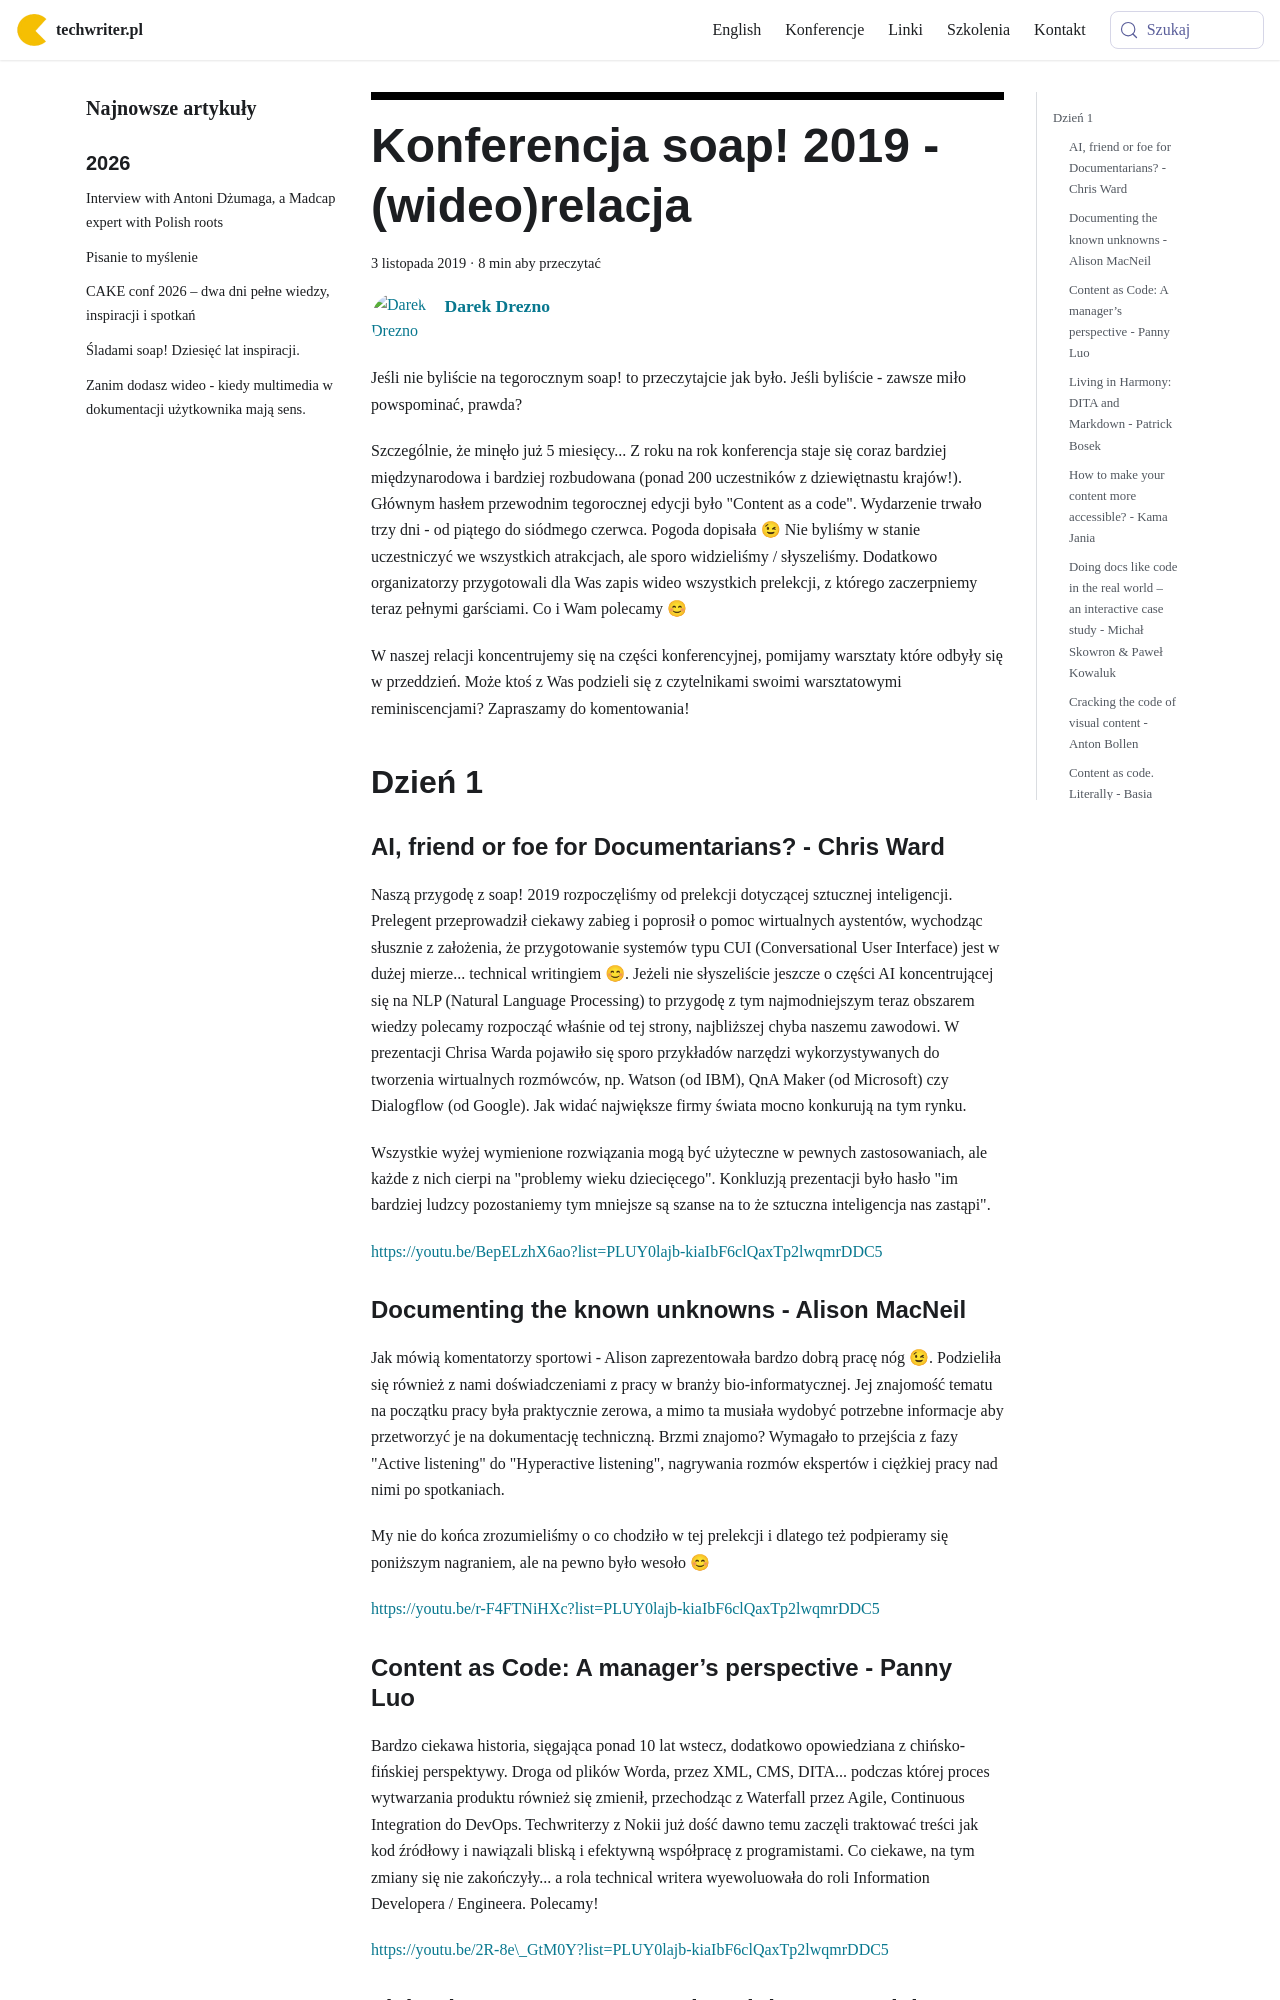

repository: techwriter-pl/techwriter-pl.github.io · page: konferencja-soap-2019-wideorelacja/index.html · generator: docusaurus

---
title: 'Konferencja soap! 2019 - (wideo)relacja'
authors: admin
date: '2019-11-03'
tags:
  - 'news'
  - 'z-kraju'
  - 'edukacja'
  - 'kariera'
  - 'konferencje'
  - 'praca'
  - 'społeczność'
  - 'soap'
  - 'szkolenia'
coverImage: 'soap-e1563527191399.jpg'
---

Jeśli nie byliście na tegorocznym soap! to przeczytajcie jak było. Jeśli
byliście - zawsze miło powspominać, prawda?

<!--truncate-->

Szczególnie, że minęło już 5 miesięcy... Z roku na rok konferencja staje się
coraz bardziej międzynarodowa i bardziej rozbudowana (ponad 200 uczestników z
dziewiętnastu krajów!). Głównym hasłem przewodnim tegorocznej edycji było
"Content as a code". Wydarzenie trwało trzy dni - od piątego do siódmego
czerwca. Pogoda dopisała 😉 Nie byliśmy w stanie uczestniczyć we wszystkich
atrakcjach, ale sporo widzieliśmy / słyszeliśmy. Dodatkowo organizatorzy
przygotowali dla Was zapis wideo wszystkich prelekcji, z którego zaczerpniemy
teraz pełnymi garściami. Co i Wam polecamy 😊

W naszej relacji koncentrujemy się na części konferencyjnej, pomijamy warsztaty
które odbyły się w przeddzień. Może ktoś z Was podzieli się z czytelnikami
swoimi warsztatowymi reminiscencjami? Zapraszamy do komentowania!

## Dzień 1

### AI, friend or foe for Documentarians? - Chris Ward

Naszą przygodę z soap! 2019 rozpoczęliśmy od prelekcji dotyczącej sztucznej
inteligencji. Prelegent przeprowadził ciekawy zabieg i poprosił o pomoc
wirtualnych aystentów, wychodząc słusznie z założenia, że przygotowanie systemów
typu CUI (Conversational User Interface) jest w dużej mierze... technical
writingiem 😊. Jeżeli nie słyszeliście jeszcze o części AI koncentrującej się na
NLP (Natural Language Processing) to przygodę z tym najmodniejszym teraz
obszarem wiedzy polecamy rozpocząć właśnie od tej strony, najbliższej chyba
naszemu zawodowi. W prezentacji Chrisa Warda pojawiło się sporo przykładów
narzędzi wykorzystywanych do tworzenia wirtualnych rozmówców, np. Watson (od
IBM), QnA Maker (od Microsoft) czy Dialogflow (od Google). Jak widać największe
firmy świata mocno konkurują na tym rynku.

Wszystkie wyżej wymienione rozwiązania mogą być użyteczne w pewnych
zastosowaniach, ale każde z nich cierpi na "problemy wieku dziecięcego".
Konkluzją prezentacji było hasło "im bardziej ludzcy pozostaniemy tym mniejsze
są szanse na to że sztuczna inteligencja nas zastąpi".

https://youtu.be/BepELzhX6ao?list=PLUY0lajb-kiaIbF6clQaxTp2lwqmrDDC5
